The GitHub repository muhammad-zainal-muttaqin/Anylabel contains a labelled image folder "crops" with 2 categories: ripe, unripe. Examples follow, each with its label.

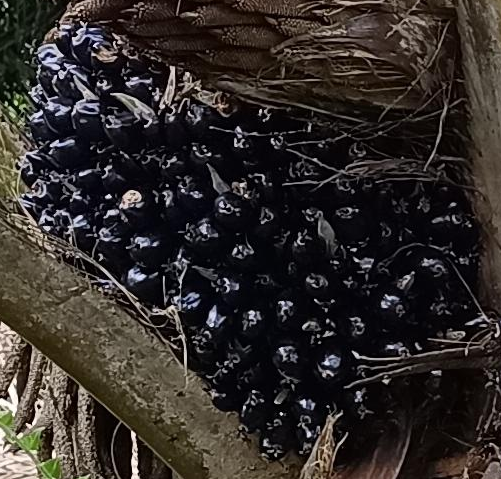
Label: unripe

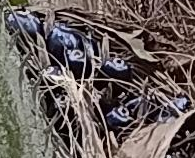
Label: unripe

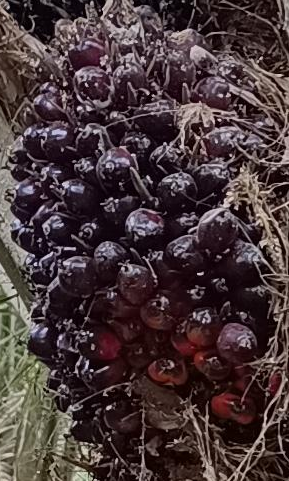
Label: ripe

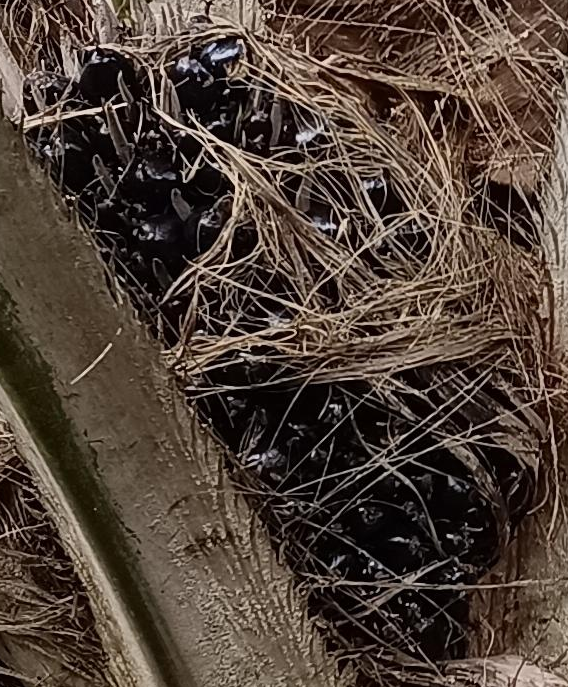
Label: unripe

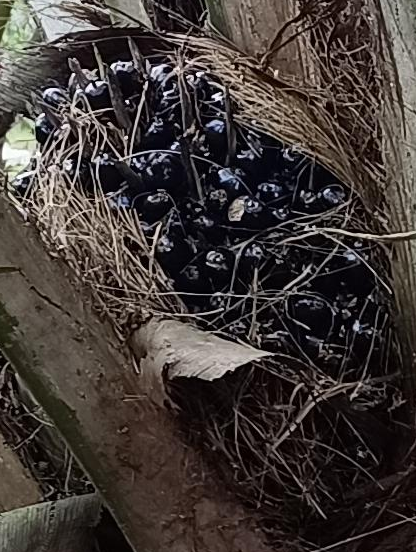
Label: unripe
